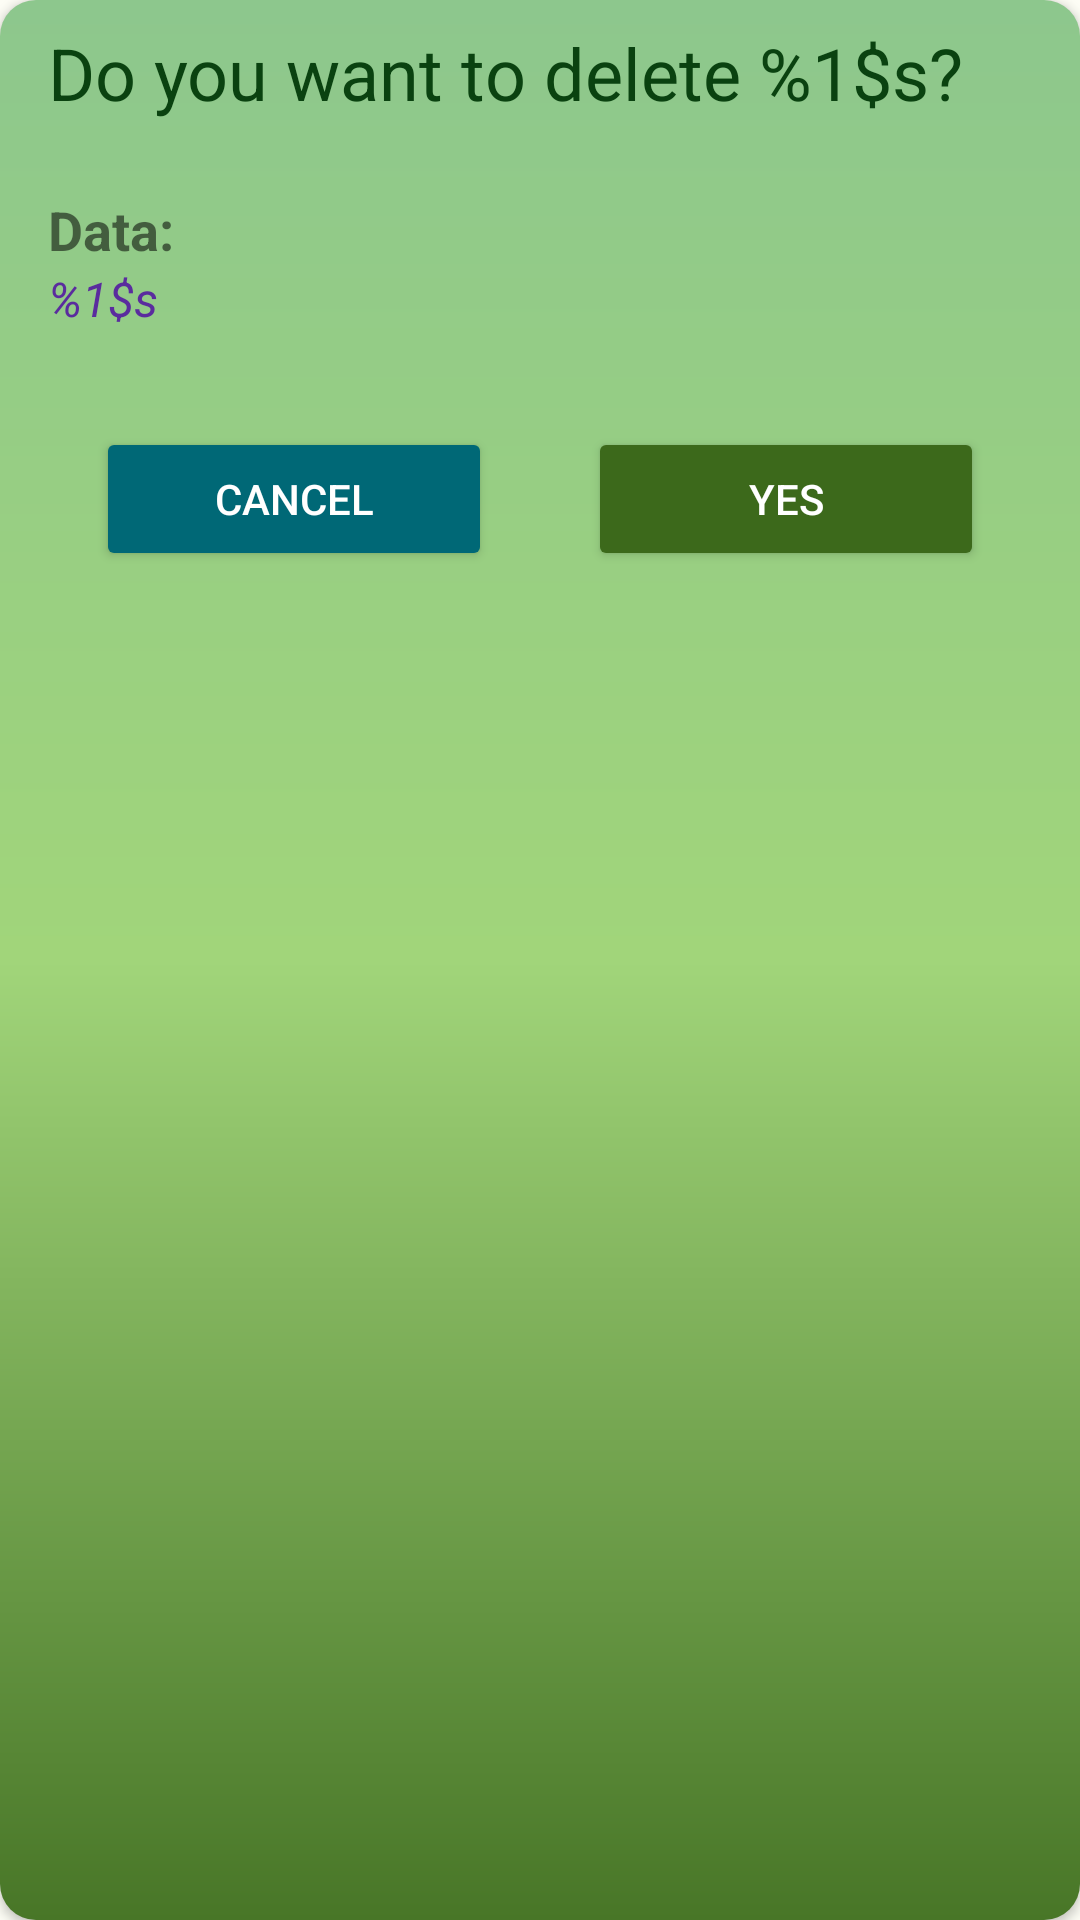

Android layout source for this screen:
<!-- AndroidManifest.xml: application theme AppTheme -->
<!-- res/layout/alert_dialog_delete_layout.xml -->
<?xml version="1.0" encoding="utf-8"?>
<LinearLayout xmlns:android="http://schemas.android.com/apk/res/android"
    android:orientation="vertical" android:layout_width="wrap_content"
    android:layout_height="wrap_content"
    android:layout_gravity="center_horizontal"
    android:background="@drawable/alert_dialog_delete_background"
    android:elevation="@dimen/cardview_default_elevation">

    <TextView
        android:id="@+id/textViewTituloDelete"
        android:layout_width="wrap_content"
        android:layout_height="wrap_content"
        android:text="@string/title_delete_alert_dialog"
        android:textColor="#0A4210"
        android:textSize="24sp"/>

    <TextView
        android:layout_width="wrap_content"
        android:layout_height="wrap_content"
        android:text="@string/data_list"
        android:textSize="18sp"
        android:layout_marginTop="24dp"
        android:textStyle="bold"/>

    <TextView
        android:id="@+id/textViewDadosToStringDelete"
        android:layout_width="wrap_content"
        android:layout_height="wrap_content"
        android:text="@string/string_input"
        android:textColor="#5A2C9E"
        android:textStyle="italic"
        android:textSize="16sp"/>

    <LinearLayout
        android:layout_marginTop="32dp"
        android:layout_width="match_parent"
        android:layout_height="wrap_content"
        android:orientation="horizontal">

        <Button
            android:id="@+id/buttonCancelAlertDialogDeletePergunta"
            android:layout_width="0dp"
            android:layout_weight="1"
            android:layout_height="wrap_content"
            android:layout_marginStart="16dp"
            android:layout_marginEnd="16dp"
            android:text="@string/cancel"
            style="@style/buttonSecondary"/>
        <Button
            android:id="@+id/buttonYesAlertDialogDeletePergunta"
            android:layout_width="0dp"
            android:layout_weight="1"
            android:layout_height="wrap_content"
            android:layout_marginStart="16dp"
            android:layout_marginEnd="16dp"
            android:text="@string/yes"
            style="@style/buttonPrimary"/>

    </LinearLayout>
</LinearLayout>
<!-- resources referenced by this layout -->
<resources>
  <!-- drawable alert_dialog_delete_background (drawable) -->
  <?xml version="1.0" encoding="utf-8"?>
  <shape xmlns:android="http://schemas.android.com/apk/res/android"
      android:shape="rectangle">
      <corners android:radius="12dp"/>
      <solid android:color="#FFFFFF"/>
      <padding android:bottom="8dp"
          android:top="8dp"
          android:left="16dp"
          android:right="16dp"/>
      <gradient android:type="linear"
          android:startColor="#8DC78D"
          android:centerColor="@color/md_theme_dark_primary"
          android:endColor="@color/seed"
          android:angle="270"/>
  </shape>
  <string name="cancel">Cancel</string>
  <string name="data_list">Data:</string>
  <string name="string_input">%1$s</string>
  <string name="title_delete_alert_dialog">Do you want to delete %1$s?</string>
  <string name="yes">Yes</string>
  <style name="buttonPrimary">
          <item name="android:backgroundTint">@color/md_theme_light_primary</item>
          <item name="android:textColor">#FFFF</item>
      </style>
  <style name="buttonSecondary">
          <item name="android:backgroundTint">@color/md_theme_light_secondary</item>
          <item name="android:textColor">#FFFF</item>
      </style>
  <style name="AppTheme" parent="Theme.AppCompat.Light.DarkActionBar">
          <item name="colorPrimary">@color/md_theme_light_primary</item>
          <item name="colorSecondary">@color/md_theme_light_secondary</item>
          <item name="colorError">@color/md_theme_light_error</item>
          <item name="android:colorBackground">@color/md_theme_light_background</item>
      </style>
  <color name="md_theme_dark_primary">#A1D57A</color>
  <color name="seed">#487627</color>
  <color name="md_theme_light_primary">#3C691B</color>
  <color name="md_theme_light_secondary">#006876</color>
  <color name="md_theme_light_error">#BA1A1A</color>
  <color name="md_theme_light_background">#FDFDF5</color>
</resources>
